Photos from the image-classification dataset "preprocessed_dr_dataset" in the GitHub repository YASWINKUMAR02/EyeDiseaseNet. Its 4 classes are: mild, moderate, proliferate DR, severe.

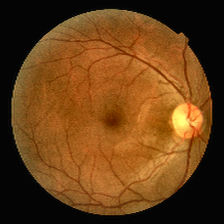
Label: mild

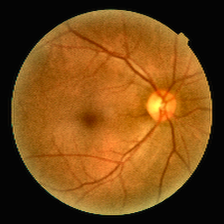
Label: mild

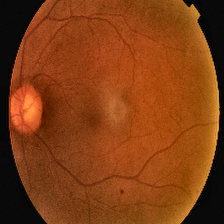
Label: proliferate DR

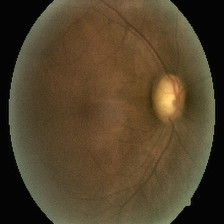
Label: moderate

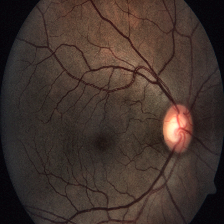
Label: severe

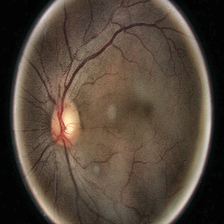
Label: moderate
